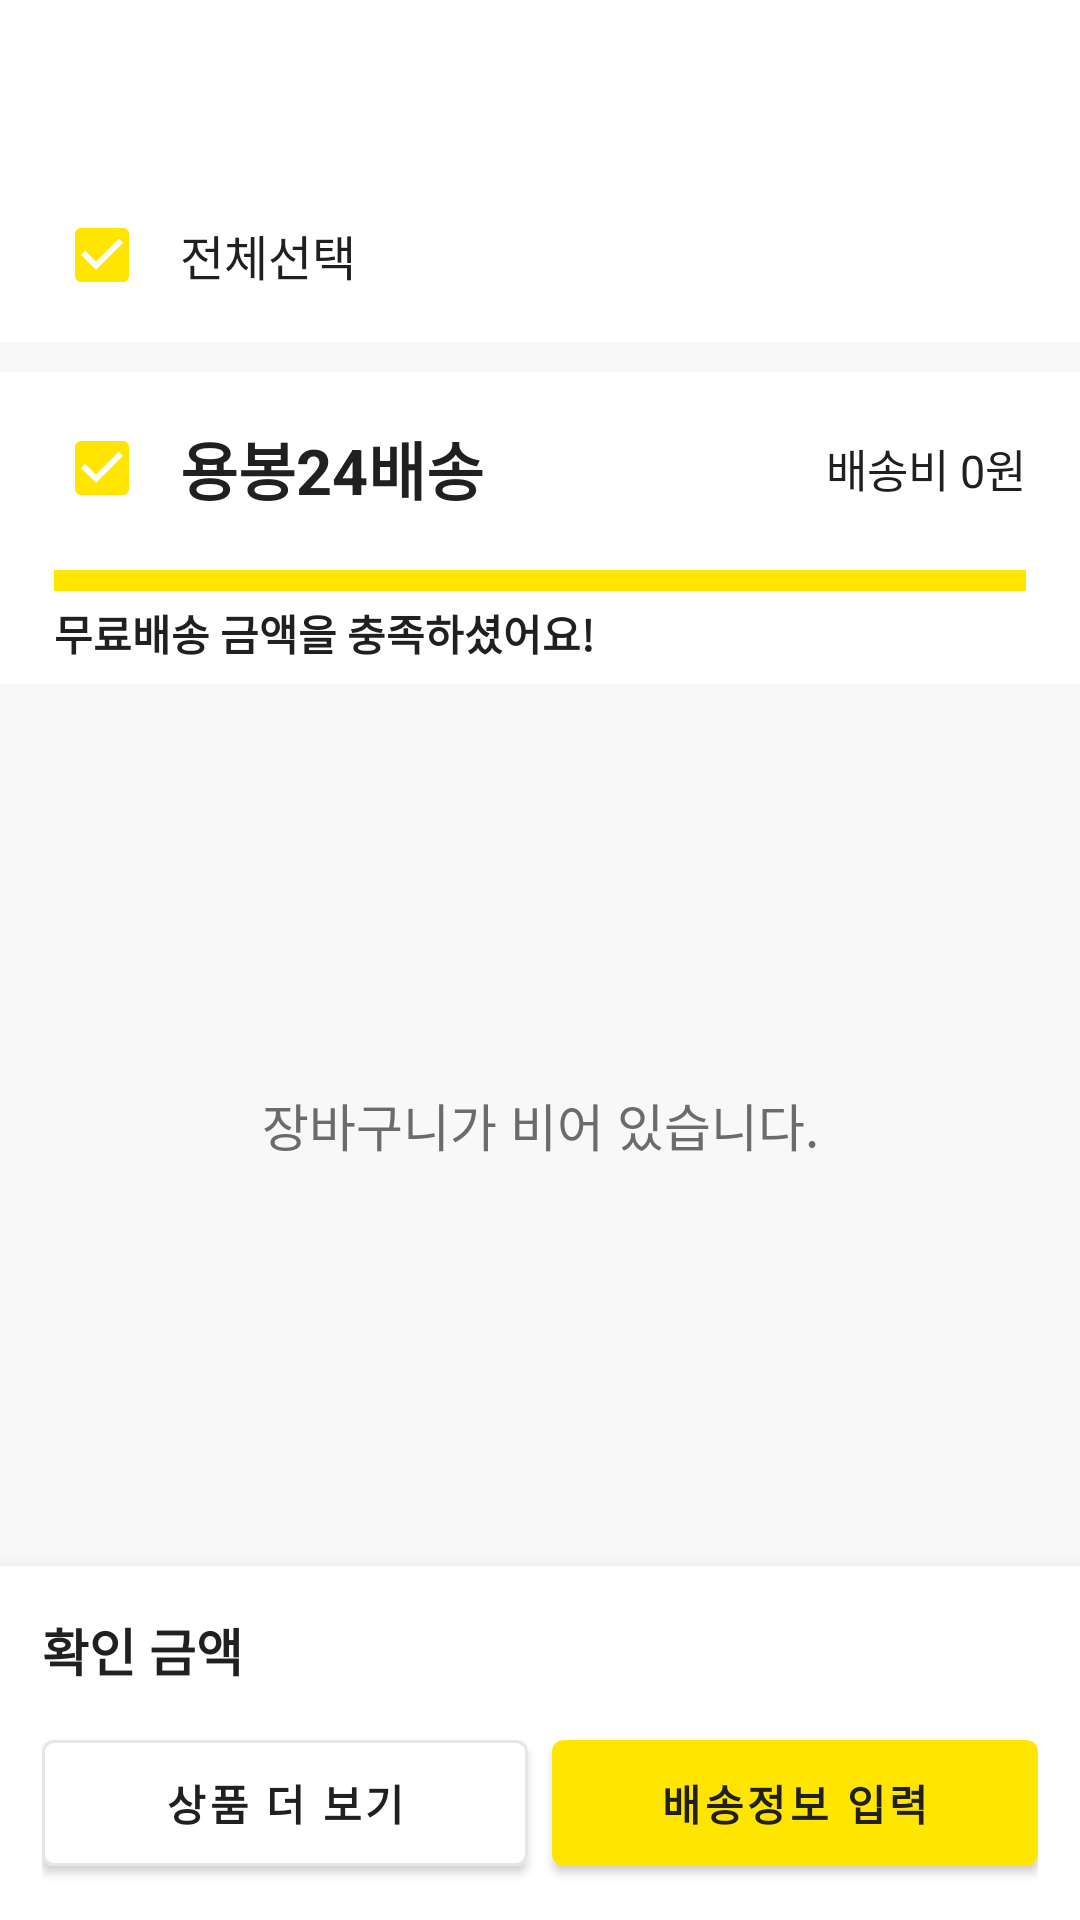

Android layout source for this screen:
<!-- AndroidManifest.xml: application theme Theme.YongbongBookMarket -->
<!-- res/layout/activity_cart.xml -->
<?xml version="1.0" encoding="utf-8"?>
<LinearLayout xmlns:android="http://schemas.android.com/apk/res/android"
    xmlns:app="http://schemas.android.com/apk/res-auto"
    xmlns:tools="http://schemas.android.com/tools"
    android:layout_width="match_parent"
    android:layout_height="match_parent"
    android:background="@color/screen_bg"
    android:fitsSystemWindows="true"
    android:orientation="vertical"
    tools:context=".CartActivity">

    
    <androidx.appcompat.widget.Toolbar
        android:id="@+id/toolbar"
        android:layout_width="match_parent"
        android:layout_height="?attr/actionBarSize"
        android:background="@color/white"
        android:elevation="0dp"
        app:popupTheme="@style/ToolbarPopupTheme"
        app:theme="@style/ToolbarIconColor"
        app:titleTextColor="@color/book_ink" />

    
    <LinearLayout
        android:id="@+id/select_all_row"
        android:layout_width="match_parent"
        android:layout_height="58dp"
        android:background="@color/white"
        android:gravity="center_vertical"
        android:orientation="horizontal"
        android:paddingStart="18dp"
        android:paddingEnd="18dp">

        <CheckBox
            android:id="@+id/select_all_checkbox"
            android:layout_width="34dp"
            android:layout_height="34dp"
            android:buttonTint="@color/campus_yellow"
            android:checked="true" />

        <TextView
            android:layout_width="0dp"
            android:layout_height="match_parent"
            android:layout_marginStart="8dp"
            android:layout_weight="1"
            android:gravity="center_vertical"
            android:text="@string/cart_select_all"
            android:textColor="@color/book_ink"
            android:textSize="16sp" />

    </LinearLayout>

    <TextView
        android:layout_width="match_parent"
        android:layout_height="10dp"
        android:background="@color/screen_bg" />

    
    <LinearLayout
        android:layout_width="match_parent"
        android:layout_height="104dp"
        android:background="@color/white"
        android:orientation="vertical"
        android:paddingStart="18dp"
        android:paddingTop="16dp"
        android:paddingEnd="18dp">

        <LinearLayout
            android:layout_width="match_parent"
            android:layout_height="32dp"
            android:gravity="center_vertical"
            android:orientation="horizontal">

            <CheckBox
                android:id="@+id/delivery_checkbox"
                android:layout_width="34dp"
                android:layout_height="34dp"
                android:buttonTint="@color/campus_yellow"
                android:checked="true" />

            <TextView
                android:layout_width="0dp"
                android:layout_height="match_parent"
                android:layout_marginStart="8dp"
                android:layout_weight="1"
                android:gravity="center_vertical"
                android:text="@string/cart_delivery_group"
                android:textColor="@color/book_ink"
                android:textSize="21sp"
                android:textStyle="bold" />

            <TextView
                android:layout_width="wrap_content"
                android:layout_height="match_parent"
                android:gravity="center"
                android:text="@string/cart_delivery_fee"
                android:textColor="@color/book_ink"
                android:textSize="15sp" />
        </LinearLayout>

        <View
            android:layout_width="match_parent"
            android:layout_height="7dp"
            android:layout_marginTop="18dp"
            android:background="@color/campus_yellow" />

        <TextView
            android:layout_width="match_parent"
            android:layout_height="28dp"
            android:gravity="center_vertical"
            android:text="@string/cart_free_shipping_line"
            android:textColor="@color/book_ink"
            android:textSize="14sp"
            android:textStyle="bold" />
    </LinearLayout>

    <FrameLayout
        android:layout_width="match_parent"
        android:layout_height="0dp"
        android:layout_weight="1"
        android:background="@color/screen_bg">

        
        <TextView
            android:id="@+id/empty_cart_text"
            android:layout_width="match_parent"
            android:layout_height="match_parent"
            android:gravity="center"
            android:text="@string/cart_empty"
            android:textColor="@color/book_gray"
            android:textSize="17sp" />

        <androidx.recyclerview.widget.RecyclerView
            android:id="@+id/cart_recycler_view"
            android:layout_width="match_parent"
            android:layout_height="match_parent"
            android:clipToPadding="false"
            android:padding="10dp"
            android:visibility="gone"
            tools:listitem="@layout/item_cart" />
    </FrameLayout>

    <LinearLayout
        android:layout_width="match_parent"
        android:layout_height="118dp"
        android:background="@color/white"
        android:elevation="8dp"
        android:orientation="vertical"
        android:paddingStart="14dp"
        android:paddingTop="12dp"
        android:paddingEnd="14dp"
        android:paddingBottom="12dp">

        
        <LinearLayout
            android:layout_width="match_parent"
            android:layout_height="32dp"
            android:gravity="center_vertical"
            android:orientation="horizontal">

            <TextView
                android:layout_width="0dp"
                android:layout_height="match_parent"
                android:layout_weight="1"
                android:gravity="center_vertical"
                android:text="@string/cart_summary_title"
                android:textColor="@color/book_ink"
                android:textSize="17sp"
                android:textStyle="bold" />

            <TextView
                android:id="@+id/cart_total_text"
                android:layout_width="wrap_content"
                android:layout_height="match_parent"
                android:gravity="center_vertical"
                android:textColor="@color/book_ink"
                android:textSize="22sp"
                android:textStyle="bold" />
        </LinearLayout>

        <LinearLayout
            android:layout_width="match_parent"
            android:layout_height="58dp"
            android:layout_marginTop="8dp"
            android:orientation="horizontal">

            <com.google.android.material.button.MaterialButton
                android:id="@+id/keep_shopping_button"
                android:layout_width="0dp"
                android:layout_height="54dp"
                android:layout_marginEnd="8dp"
                android:layout_weight="1"
                android:text="@string/cart_keep_shopping"
                android:textColor="@color/book_ink"
                android:textStyle="bold"
                app:backgroundTint="@color/white"
                app:cornerRadius="4dp"
                app:strokeColor="@color/book_line"
                app:strokeWidth="1dp" />

            <com.google.android.material.button.MaterialButton
                android:id="@+id/order_button"
                android:layout_width="0dp"
                android:layout_height="54dp"
                android:layout_weight="1"
                android:text="@string/cart_order_button"
                android:textColor="@color/book_ink"
                android:textStyle="bold"
                app:backgroundTint="@color/campus_yellow"
                app:cornerRadius="4dp" />
        </LinearLayout>
    </LinearLayout>
</LinearLayout>
<!-- res/layout/item_cart.xml (included above) -->
<?xml version="1.0" encoding="utf-8"?>
<androidx.cardview.widget.CardView xmlns:android="http://schemas.android.com/apk/res/android"
    xmlns:app="http://schemas.android.com/apk/res-auto"
    android:layout_width="match_parent"
    android:layout_height="wrap_content"
    android:layout_margin="8dp"
    app:cardBackgroundColor="@color/white"
    app:cardCornerRadius="16dp"
    app:cardElevation="3dp"
    app:contentPadding="12dp">

    
    <LinearLayout
        android:layout_width="match_parent"
        android:layout_height="wrap_content"
        android:gravity="center_vertical"
        android:orientation="horizontal">

        
        <CheckBox
            android:id="@+id/cart_item_checkbox"
            android:layout_width="34dp"
            android:layout_height="34dp"
            android:layout_marginEnd="8dp"
            android:buttonTint="@color/campus_yellow"
            android:checked="true" />

        <ImageView
            android:id="@+id/cart_book_cover"
            android:layout_width="78dp"
            android:layout_height="108dp"
            android:background="@drawable/cover_shadow"
            android:contentDescription="@string/cart_title"
            android:padding="2dp"
            android:scaleType="centerCrop" />

        
        <LinearLayout
            android:layout_width="0dp"
            android:layout_height="wrap_content"
            android:layout_marginStart="13dp"
            android:layout_weight="1"
            android:orientation="vertical">

            <TextView
                android:id="@+id/cart_book_title"
                android:layout_width="match_parent"
                android:layout_height="wrap_content"
                android:ellipsize="end"
                android:maxLines="2"
                android:textColor="@color/book_ink"
                android:textSize="16sp"
                android:textStyle="bold" />

            <TextView
                android:id="@+id/cart_book_price"
                android:layout_width="match_parent"
                android:layout_height="wrap_content"
                android:layout_marginTop="5dp"
                android:textColor="@color/book_gray"
                android:textSize="13sp" />

            <TextView
                android:id="@+id/cart_book_subtotal"
                android:layout_width="match_parent"
                android:layout_height="wrap_content"
                android:layout_marginTop="5dp"
                android:textColor="@color/book_price"
                android:textSize="16sp"
                android:textStyle="bold" />

            
            <LinearLayout
                android:layout_width="wrap_content"
                android:layout_height="38dp"
                android:layout_marginTop="10dp"
                android:background="@drawable/pill_green"
                android:gravity="center_vertical"
                android:orientation="horizontal"
                android:paddingStart="3dp"
                android:paddingEnd="3dp">

                <TextView
                    android:id="@+id/minus_button"
                    android:layout_width="34dp"
                    android:layout_height="32dp"
                    android:background="@drawable/panel_soft_round"
                    android:gravity="center"
                    android:includeFontPadding="false"
                    android:text="@string/cart_quantity_minus"
                    android:textColor="@color/jnu_green_dark"
                    android:textSize="22sp"
                    android:textStyle="bold" />

                <TextView
                    android:id="@+id/cart_book_quantity"
                    android:layout_width="42dp"
                    android:layout_height="32dp"
                    android:gravity="center"
                    android:includeFontPadding="false"
                    android:textColor="@color/book_ink"
                    android:textSize="16sp"
                    android:textStyle="bold" />

                <TextView
                    android:id="@+id/plus_button"
                    android:layout_width="34dp"
                    android:layout_height="32dp"
                    android:background="@drawable/panel_soft_round"
                    android:gravity="center"
                    android:includeFontPadding="false"
                    android:text="@string/cart_quantity_plus"
                    android:textColor="@color/jnu_green_dark"
                    android:textSize="22sp"
                    android:textStyle="bold" />
            </LinearLayout>
        </LinearLayout>

        
        <com.google.android.material.button.MaterialButton
            android:id="@+id/delete_button"
            android:layout_width="58dp"
            android:layout_height="42dp"
            android:insetLeft="0dp"
            android:insetTop="0dp"
            android:insetRight="0dp"
            android:insetBottom="0dp"
            android:text="@string/cart_delete_button"
            android:textColor="@color/white"
            android:textSize="13sp"
            android:textStyle="bold"
            app:backgroundTint="@color/campus_orange"
            app:cornerRadius="14dp" />
    </LinearLayout>
</androidx.cardview.widget.CardView>
<!-- resources referenced by this layout -->
<resources>
  <color name="book_gray">#6B6B6B</color>
  <color name="book_ink">#202020</color>
  <color name="book_line">#E6E6E6</color>
  <color name="book_price">#FF4D16</color>
  <color name="campus_orange">#FF5A1F</color>
  <color name="campus_yellow">#FFE500</color>
  <color name="jnu_green_dark">#111111</color>
  <color name="screen_bg">#F8F8F8</color>
  <color name="white">#FFFFFF</color>
  <!-- drawable cover_shadow (drawable) -->
  <?xml version="1.0" encoding="utf-8"?>
  <shape xmlns:android="http://schemas.android.com/apk/res/android">
      
      <solid android:color="@color/white" />
      <corners android:radius="14dp" />
      <stroke
          android:width="1dp"
          android:color="@color/book_line" />
  </shape>
  <!-- drawable panel_soft_round (drawable) -->
  <?xml version="1.0" encoding="utf-8"?>
  <shape xmlns:android="http://schemas.android.com/apk/res/android">
      
      <solid android:color="@color/surface_green" />
      <corners android:radius="20dp" />
  </shape>
  <!-- drawable pill_green (drawable) -->
  <?xml version="1.0" encoding="utf-8"?>
  <shape xmlns:android="http://schemas.android.com/apk/res/android">
      
      <solid android:color="@color/jnu_green_light" />
      <corners android:radius="999dp" />
  </shape>
  <string name="cart_delete_button">삭제</string>
  <string name="cart_delivery_fee">배송비 0원</string>
  <string name="cart_delivery_group">용봉24배송</string>
  <string name="cart_empty">장바구니가 비어 있습니다.</string>
  <string name="cart_free_shipping_line">무료배송 금액을 충족하셨어요!</string>
  <string name="cart_keep_shopping">상품 더 보기</string>
  <string name="cart_order_button">배송정보 입력</string>
  <string name="cart_quantity_minus">-</string>
  <string name="cart_quantity_plus">+</string>
  <string name="cart_select_all">전체선택</string>
  <string name="cart_summary_title">확인 금액</string>
  <string name="cart_title">장바구니</string>
  <style name="ToolbarIconColor" parent="ThemeOverlay.AppCompat.Light" />
  <style name="ToolbarPopupTheme" parent="ThemeOverlay.AppCompat.Light" />
  <style name="Theme.YongbongBookMarket" parent="Theme.MaterialComponents.Light.NoActionBar">
          <item name="colorPrimary">@color/jnu_green</item>
          <item name="colorPrimaryDark">@color/jnu_green_dark</item>
          <item name="colorAccent">@color/campus_yellow</item>
          <item name="android:fontFamily">sans-serif</item>
          <item name="android:windowLightStatusBar">true</item>
          <item name="android:statusBarColor">@color/white</item>
      </style>
  <color name="surface_green">#F6F6F6</color>
  <color name="jnu_green_light">#FFF4A3</color>
  <color name="jnu_green">#202020</color>
</resources>
